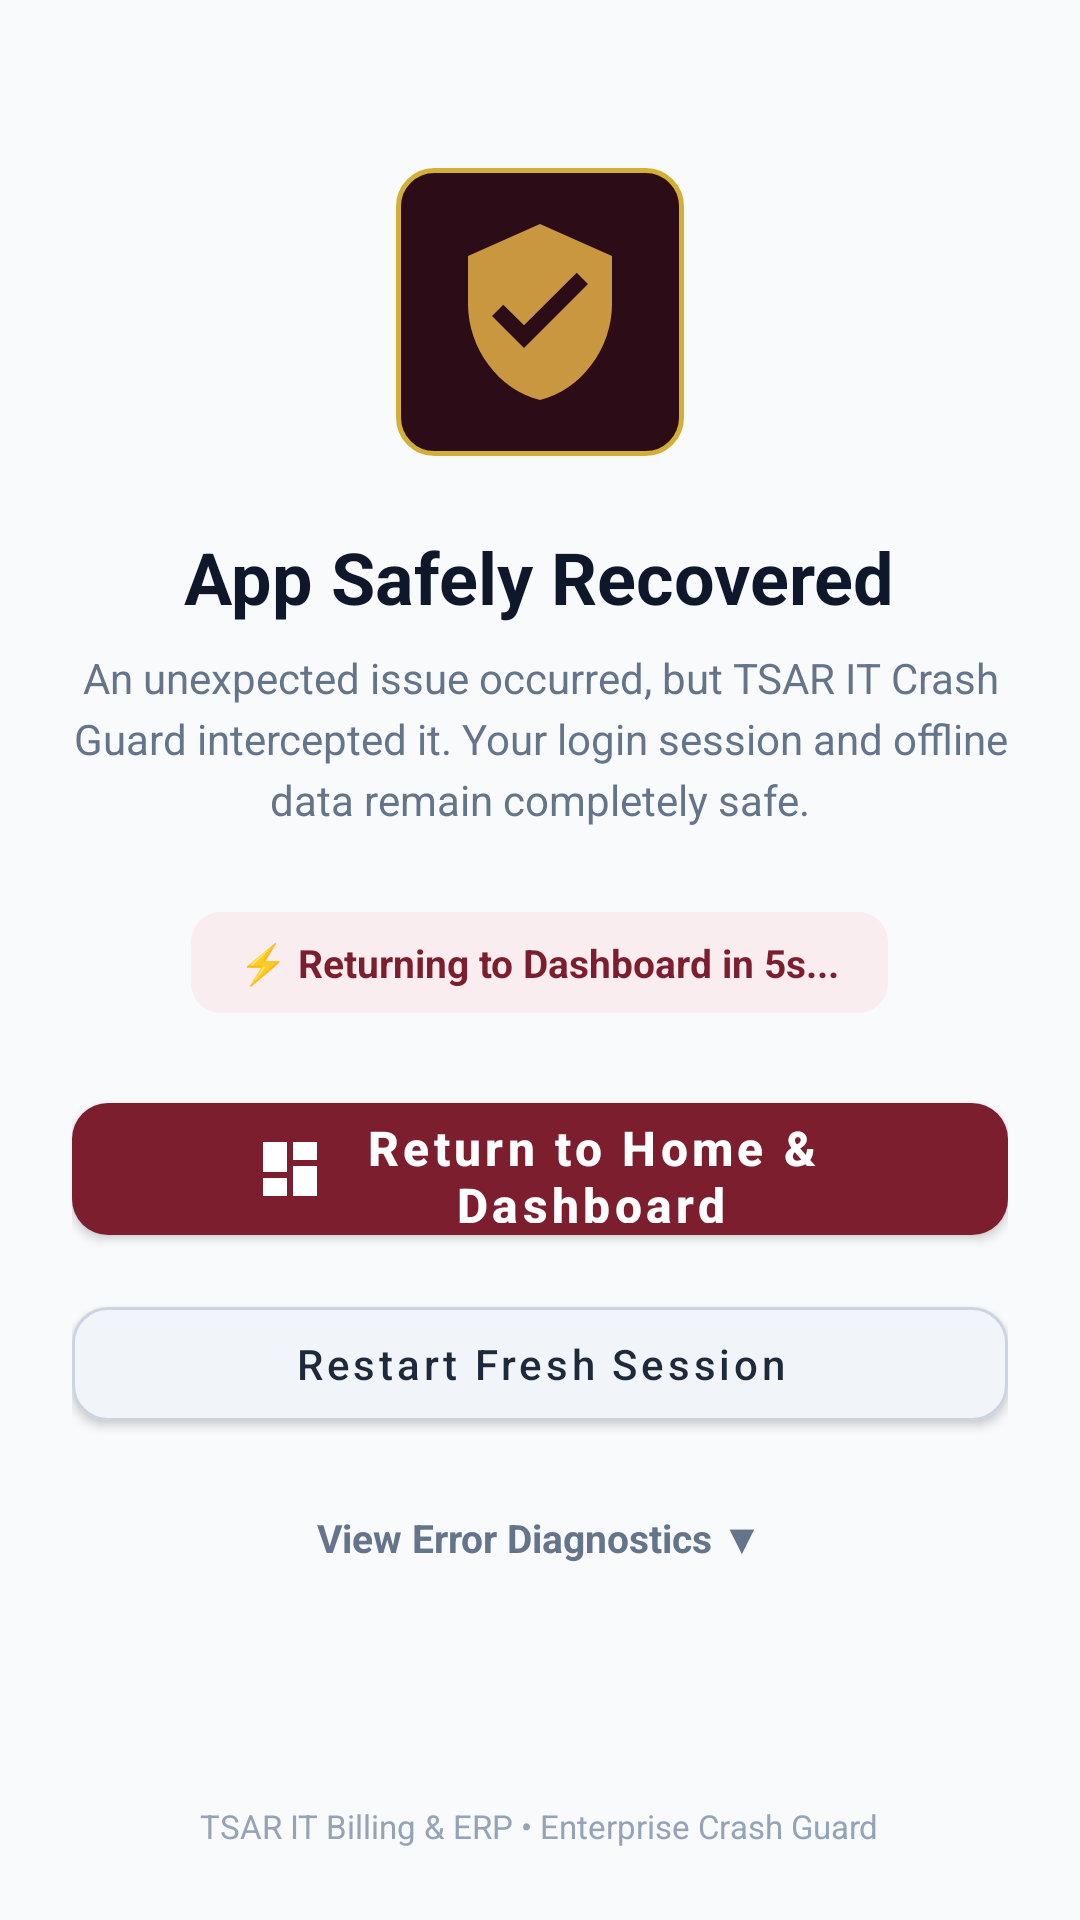

Write the Android layout XML for this screen, with the resource values it uses.
<!-- AndroidManifest.xml: application theme AppTheme -->
<!-- res/layout/activity_crash_recovery.xml -->
<?xml version="1.0" encoding="utf-8"?>
<LinearLayout xmlns:android="http://schemas.android.com/apk/res/android"
    xmlns:app="http://schemas.android.com/apk/res-auto"
    android:layout_width="match_parent"
    android:layout_height="match_parent"
    android:orientation="vertical"
    android:background="#F8FAFC"
    android:padding="24dp"
    android:gravity="center_horizontal">

    <ScrollView
        android:layout_width="match_parent"
        android:layout_height="0dp"
        android:layout_weight="1"
        android:fillViewport="true">

        <LinearLayout
            android:layout_width="match_parent"
            android:layout_height="wrap_content"
            android:orientation="vertical"
            android:gravity="center_horizontal"
            android:paddingTop="32dp"
            android:paddingBottom="24dp">

            
            <FrameLayout
                android:layout_width="96dp"
                android:layout_height="96dp"
                android:background="@drawable/bg_drawer_avatar"
                android:padding="16dp"
                android:layout_marginBottom="24dp">

                <ImageView
                    android:id="@+id/ivShieldIcon"
                    android:layout_width="64dp"
                    android:layout_height="64dp"
                    android:layout_gravity="center"
                    android:src="@drawable/ic_shield_recover"
                    android:contentDescription="Recovery Shield" />
            </FrameLayout>

            
            <TextView
                android:id="@+id/tvCrashTitle"
                android:layout_width="wrap_content"
                android:layout_height="wrap_content"
                android:text="App Safely Recovered"
                android:textColor="#0F172A"
                android:textSize="24sp"
                android:textStyle="bold"
                android:textAlignment="center"
                android:layout_marginBottom="8dp" />

            
            <TextView
                android:id="@+id/tvCrashSubtitle"
                android:layout_width="wrap_content"
                android:layout_height="wrap_content"
                android:text="An unexpected issue occurred, but TSAR IT Crash Guard intercepted it. Your login session and offline data remain completely safe."
                android:textColor="#64748B"
                android:textSize="14sp"
                android:lineSpacingExtra="4dp"
                android:textAlignment="center"
                android:layout_marginBottom="28dp" />

            
            <LinearLayout
                android:id="@+id/layoutTimerBadge"
                android:layout_width="wrap_content"
                android:layout_height="wrap_content"
                android:orientation="horizontal"
                android:gravity="center_vertical"
                android:background="@drawable/bg_chip_soft"
                android:paddingStart="16dp"
                android:paddingEnd="16dp"
                android:paddingTop="8dp"
                android:paddingBottom="8dp"
                android:layout_marginBottom="24dp">

                <TextView
                    android:id="@+id/tvCountdown"
                    android:layout_width="wrap_content"
                    android:layout_height="wrap_content"
                    android:text="⚡ Returning to Dashboard in 5s..."
                    android:textColor="#7C1E2E"
                    android:textSize="13sp"
                    android:textStyle="bold" />
            </LinearLayout>

            
            <com.google.android.material.button.MaterialButton
                android:id="@+id/btnReturnDashboard"
                android:layout_width="match_parent"
                android:layout_height="56dp"
                android:text="Return to Home &amp; Dashboard"
                android:textAllCaps="false"
                android:textSize="16sp"
                android:textStyle="bold"
                android:textColor="#FFFFFF"
                app:backgroundTint="#7C1E2E"
                app:cornerRadius="12dp"
                app:icon="@drawable/ic_nav_dashboard"
                app:iconGravity="textStart"
                app:iconPadding="10dp"
                app:iconTint="#FFFFFF"
                android:layout_marginBottom="12dp" />

            
            <com.google.android.material.button.MaterialButton
                android:id="@+id/btnRestartApp"
                android:layout_width="match_parent"
                android:layout_height="50dp"
                android:text="Restart Fresh Session"
                android:textAllCaps="false"
                android:textSize="14sp"
                android:textColor="#1E293B"
                app:backgroundTint="#F1F5F9"
                app:strokeColor="#CBD5E1"
                app:strokeWidth="1dp"
                app:cornerRadius="12dp"
                android:layout_marginBottom="16dp" />

            
            <TextView
                android:id="@+id/tvToggleDiagnostics"
                android:layout_width="wrap_content"
                android:layout_height="wrap_content"
                android:text="View Error Diagnostics ▼"
                android:textColor="#64748B"
                android:textSize="13sp"
                android:textStyle="bold"
                android:padding="8dp"
                android:clickable="true"
                android:focusable="true"
                android:layout_marginBottom="12dp" />

            
            <LinearLayout
                android:id="@+id/layoutDiagnostics"
                android:layout_width="match_parent"
                android:layout_height="wrap_content"
                android:orientation="vertical"
                android:background="#FFFFFF"
                android:padding="14dp"
                android:visibility="gone"
                android:layout_marginBottom="16dp">

                <TextView
                    android:id="@+id/tvErrorDetails"
                    android:layout_width="match_parent"
                    android:layout_height="wrap_content"
                    android:text="Error details will appear here"
                    android:textColor="#334155"
                    android:fontFamily="monospace"
                    android:textSize="11sp"
                    android:maxLines="12"
                    android:scrollbars="vertical"
                    android:layout_marginBottom="10dp" />

                <com.google.android.material.button.MaterialButton
                    android:id="@+id/btnCopyError"
                    android:layout_width="wrap_content"
                    android:layout_height="36dp"
                    android:text="Copy Diagnostics"
                    android:textAllCaps="false"
                    android:textSize="12sp"
                    android:textColor="#1E293B"
                    app:backgroundTint="#E2E8F0"
                    app:cornerRadius="8dp" />
            </LinearLayout>

        </LinearLayout>
    </ScrollView>

    
    <TextView
        android:layout_width="wrap_content"
        android:layout_height="wrap_content"
        android:text="TSAR IT Billing &amp; ERP • Enterprise Crash Guard"
        android:textColor="#94A3B8"
        android:textSize="11sp"
        android:layout_gravity="center_horizontal" />

</LinearLayout>
<!-- resources referenced by this layout -->
<resources>
  <!-- drawable bg_chip_soft (drawable) -->
  <?xml version="1.0" encoding="utf-8"?>
  <shape xmlns:android="http://schemas.android.com/apk/res/android"
      android:shape="rectangle">
      <solid android:color="@color/colorPrimarySoft" />
      <corners android:radius="10dp" />
  </shape>
  <!-- drawable bg_drawer_avatar (drawable) -->
  <?xml version="1.0" encoding="utf-8"?>
  <shape xmlns:android="http://schemas.android.com/apk/res/android"
      android:shape="rectangle">
      <solid android:color="#2C0D17" />
      <corners android:radius="12dp" />
      <stroke
          android:width="1.5dp"
          android:color="#D4AF37" />
  </shape>
  <!-- drawable ic_nav_dashboard (drawable) -->
  <?xml version="1.0" encoding="utf-8"?>
  <vector xmlns:android="http://schemas.android.com/apk/res/android"
      android:width="24dp"
      android:height="24dp"
      android:viewportWidth="24"
      android:viewportHeight="24">
      <path
          android:fillColor="@color/colorGold"
          android:pathData="M3,13h8V3H3V13z M3,21h8v-6H3V21z M13,21h8V11h-8V21z M13,3v6h8V3H13z"/>
  </vector>
  <!-- drawable ic_shield_recover (drawable) -->
  <vector xmlns:android="http://schemas.android.com/apk/res/android"
      android:width="64dp"
      android:height="64dp"
      android:viewportWidth="24"
      android:viewportHeight="24">
      <path
          android:fillColor="#C9973F"
          android:pathData="M12,1L3,5v6c0,5.55 3.84,10.74 9,12 5.16,-1.26 9,-6.45 9,-12V5l-9,-4zM10,16.5l-4,-4 1.41,-1.41L10,13.67l6.59,-6.59L18,8.5l-8,8z"/>
  </vector>
  <style name="AppTheme" parent="Theme.MaterialComponents.Light.NoActionBar">
          <item name="colorPrimary">@color/colorPrimary</item>
          <item name="colorPrimaryDark">@color/colorPrimaryDark</item>
          <item name="colorAccent">@color/colorAccent</item>
          <item name="android:windowBackground">@color/colorBackground</item>
          <item name="android:statusBarColor">@color/white</item>
          <item name="android:windowLightStatusBar">true</item>
          <item name="android:navigationBarColor">@color/white</item>
          <item name="android:windowLightNavigationBar" tools:targetApi="o_mr1">true</item>
      </style>
  <color name="colorPrimarySoft">#F9EDEF</color>
  <color name="colorGold">#B45309</color>
  <color name="colorPrimary">#7C1E2E</color>
  <color name="colorPrimaryDark">#4A0F1A</color>
  <color name="colorAccent">#B45309</color>
  <color name="colorBackground">#F6F7F9</color>
  <color name="white">#FFFFFF</color>
</resources>
